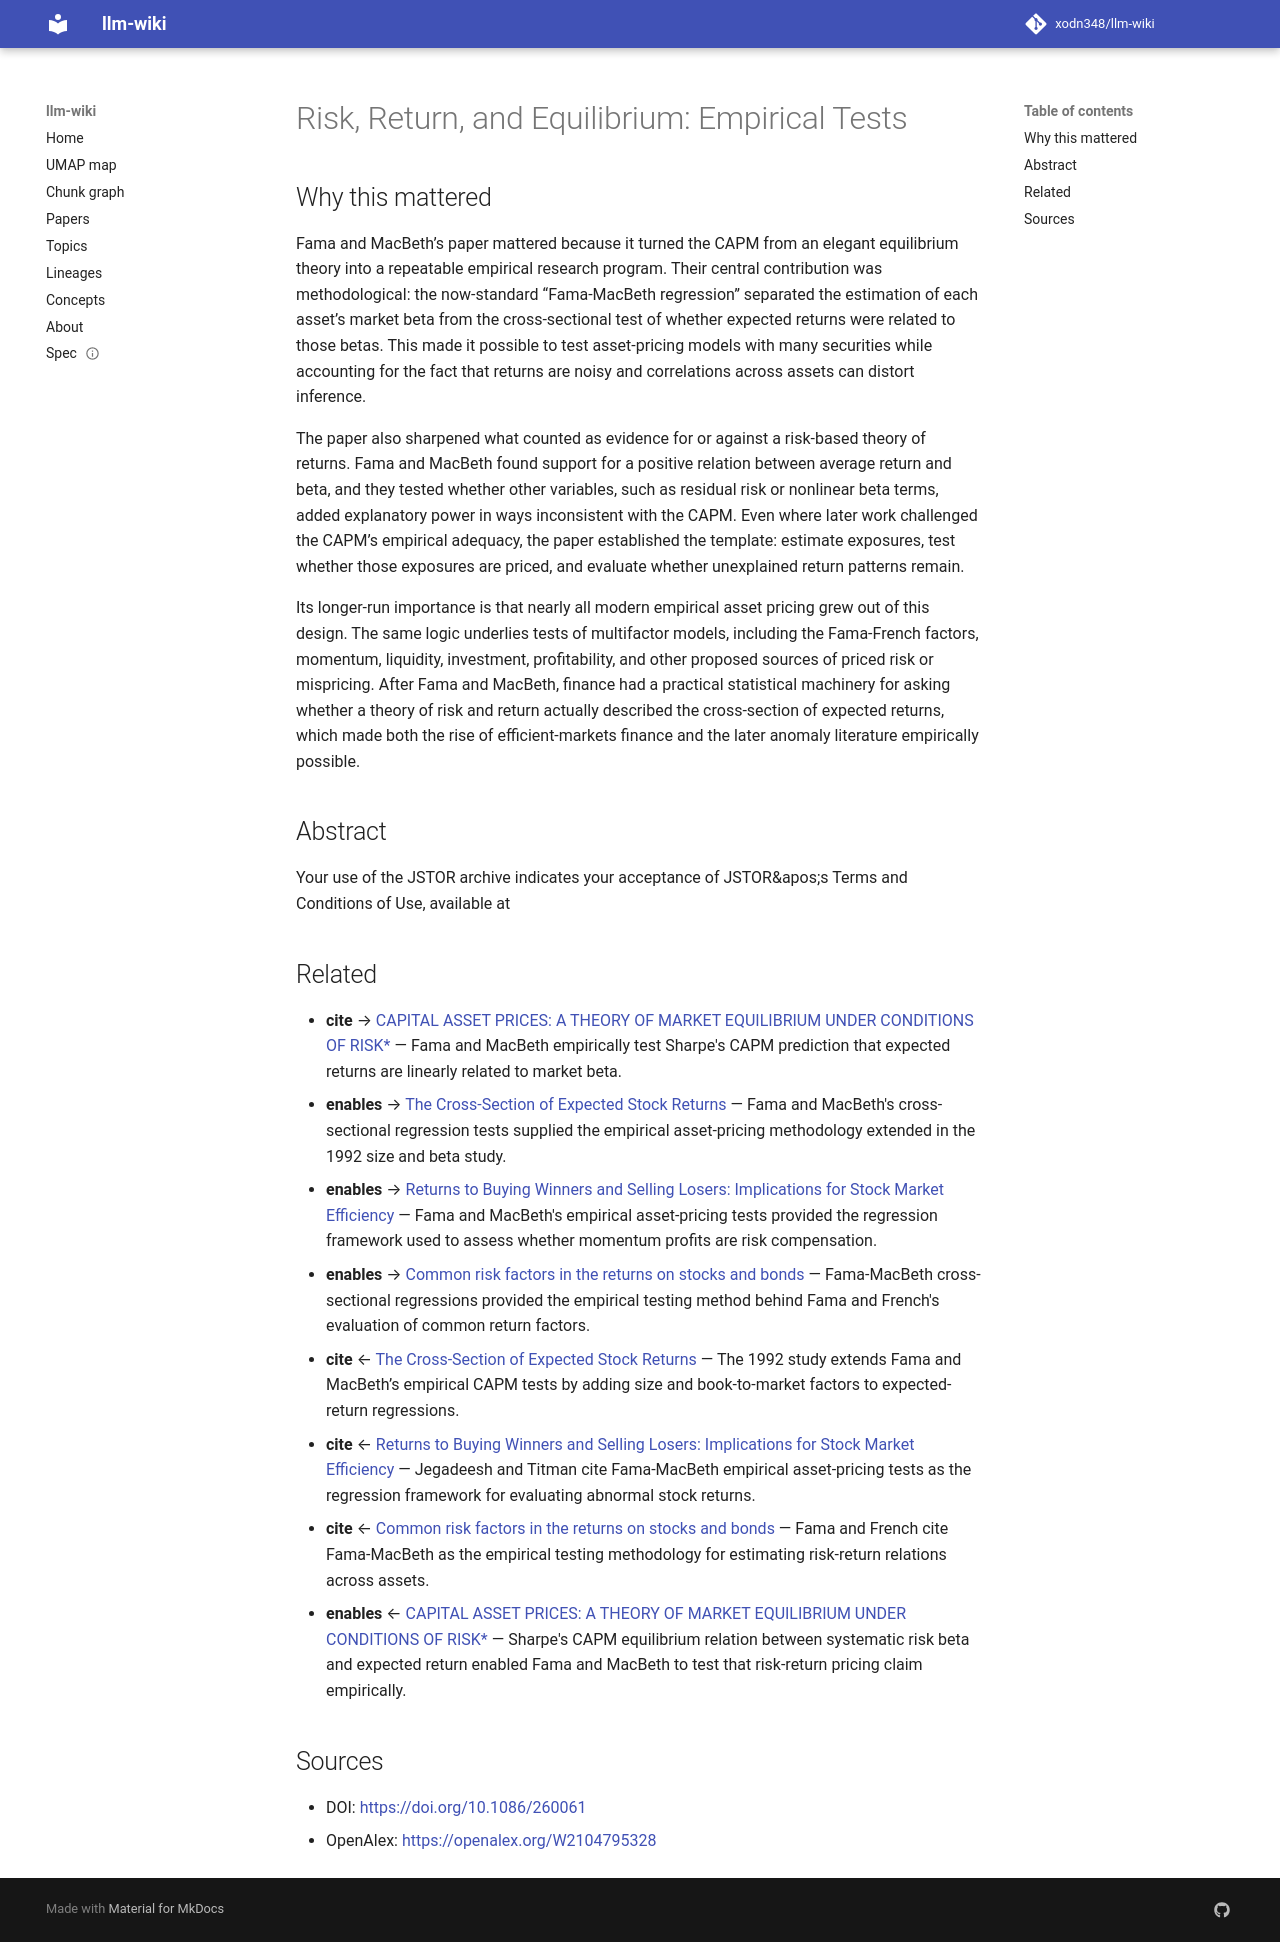

repository: xodn348/llm-wiki · page: paper/10_1086_260061/index.html · generator: mkdocs

---
title: 'Risk, Return, and Equilibrium: Empirical Tests'
doi: 10.1086/260061
openalex_id: https://openalex.org/W2104795328
year: 1973
venue: Journal of Political Economy
authors: Eugene F. Fama, James D. MacBeth
citations: 15030
fleming_tier: true
concepts:
- Economics
- Econometrics
- Portfolio
- Expected return
- Capital asset pricing model
- Risk–return spectrum
- Market portfolio
- Stock exchange
- Financial economics
- Market risk
---

# Risk, Return, and Equilibrium: Empirical Tests

## Why this mattered

Fama and MacBeth’s paper mattered because it turned the CAPM from an elegant equilibrium theory into a repeatable empirical research program. Their central contribution was methodological: the now-standard “Fama-MacBeth regression” separated the estimation of each asset’s market beta from the cross-sectional test of whether expected returns were related to those betas. This made it possible to test asset-pricing models with many securities while accounting for the fact that returns are noisy and correlations across assets can distort inference.

The paper also sharpened what counted as evidence for or against a risk-based theory of returns. Fama and MacBeth found support for a positive relation between average return and beta, and they tested whether other variables, such as residual risk or nonlinear beta terms, added explanatory power in ways inconsistent with the CAPM. Even where later work challenged the CAPM’s empirical adequacy, the paper established the template: estimate exposures, test whether those exposures are priced, and evaluate whether unexplained return patterns remain.

Its longer-run importance is that nearly all modern empirical asset pricing grew out of this design. The same logic underlies tests of multifactor models, including the Fama-French factors, momentum, liquidity, investment, profitability, and other proposed sources of priced risk or mispricing. After Fama and MacBeth, finance had a practical statistical machinery for asking whether a theory of risk and return actually described the cross-section of expected returns, which made both the rise of efficient-markets finance and the later anomaly literature empirically possible.

## Abstract

Your use of the JSTOR archive indicates your acceptance of JSTOR&amp;apos;s Terms and Conditions of Use, available at


## Related

- **cite** → [CAPITAL ASSET PRICES: A THEORY OF MARKET EQUILIBRIUM UNDER CONDITIONS OF RISK*](10_1111_j_1540_6261_1964_tb02865_x.md) — Fama and MacBeth empirically test Sharpe's CAPM prediction that expected returns are linearly related to market beta.
- **enables** → [The Cross‐Section of Expected Stock Returns](10_1111_j_1540_6261_1992_tb04398_x.md) — Fama and MacBeth's cross-sectional regression tests supplied the empirical asset-pricing methodology extended in the 1992 size and beta study.
- **enables** → [Returns to Buying Winners and Selling Losers: Implications for Stock Market Efficiency](10_1111_j_1540_6261_1993_tb04702_x.md) — Fama and MacBeth's empirical asset-pricing tests provided the regression framework used to assess whether momentum profits are risk compensation.
- **enables** → [Common risk factors in the returns on stocks and bonds](10_1016_0304_405x_93_90023_5.md) — Fama-MacBeth cross-sectional regressions provided the empirical testing method behind Fama and French's evaluation of common return factors.
- **cite** ← [The Cross‐Section of Expected Stock Returns](10_1111_j_1540_6261_1992_tb04398_x.md) — The 1992 study extends Fama and MacBeth’s empirical CAPM tests by adding size and book-to-market factors to expected-return regressions.
- **cite** ← [Returns to Buying Winners and Selling Losers: Implications for Stock Market Efficiency](10_1111_j_1540_6261_1993_tb04702_x.md) — Jegadeesh and Titman cite Fama-MacBeth empirical asset-pricing tests as the regression framework for evaluating abnormal stock returns.
- **cite** ← [Common risk factors in the returns on stocks and bonds](10_1016_0304_405x_93_90023_5.md) — Fama and French cite Fama-MacBeth as the empirical testing methodology for estimating risk-return relations across assets.
- **enables** ← [CAPITAL ASSET PRICES: A THEORY OF MARKET EQUILIBRIUM UNDER CONDITIONS OF RISK*](10_1111_j_1540_6261_1964_tb02865_x.md) — Sharpe's CAPM equilibrium relation between systematic risk beta and expected return enabled Fama and MacBeth to test that risk-return pricing claim empirically.


## Sources

- DOI: [https://doi.org/10.1086/260061](https://doi.org/10.1086/260061)
- OpenAlex: [https://openalex.org/W2104795328](https://openalex.org/W2104795328)
